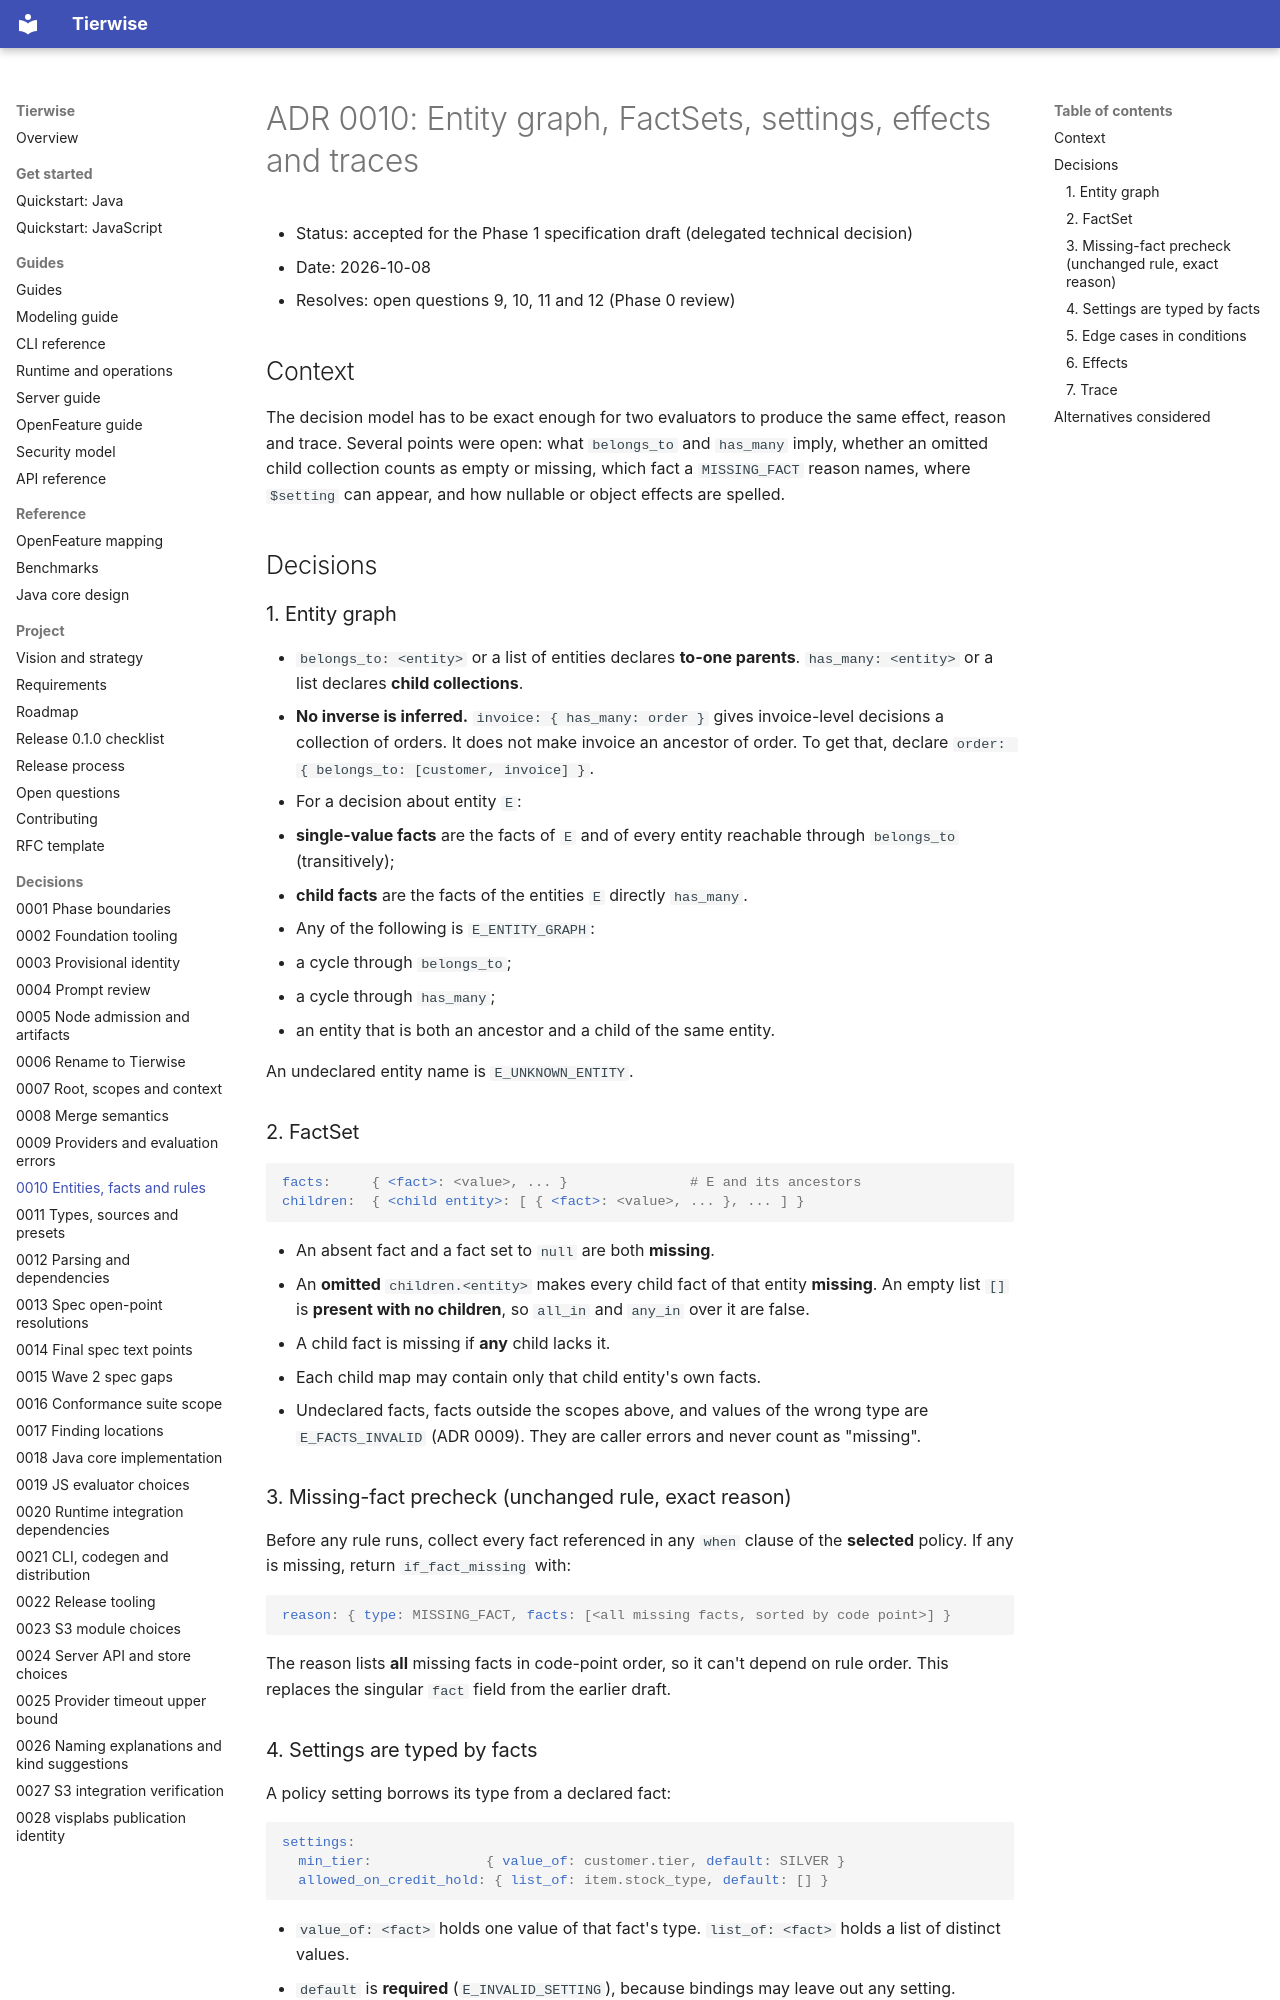

repository: djkeshawa/visp-tierwise · page: adr/0010-entities-facts-and-rules/index.html · generator: mkdocs

# ADR 0010: Entity graph, FactSets, settings, effects and traces

- Status: accepted for the Phase 1 specification draft (delegated technical decision)
- Date: 2026-10-08
- Resolves: open questions 9, 10, 11 and 12 (Phase 0 review)

## Context

The decision model has to be exact enough for two evaluators to produce the same
effect, reason and trace. Several points were open: what `belongs_to` and
`has_many` imply, whether an omitted child collection counts as empty or missing,
which fact a `MISSING_FACT` reason names, where `$setting` can appear, and how
nullable or object effects are spelled.

## Decisions

### 1. Entity graph

- `belongs_to: <entity>` or a list of entities declares **to-one parents**.
  `has_many: <entity>` or a list declares **child collections**.
- **No inverse is inferred.** `invoice: { has_many: order }` gives invoice-level
  decisions a collection of orders. It does not make invoice an ancestor of order.
  To get that, declare `order: { belongs_to: [customer, invoice] }`.
- For a decision about entity `E`:
  - **single-value facts** are the facts of `E` and of every entity reachable through
    `belongs_to` (transitively);
  - **child facts** are the facts of the entities `E` directly `has_many`.
- Any of the following is `E_ENTITY_GRAPH`:
  - a cycle through `belongs_to`;
  - a cycle through `has_many`;
  - an entity that is both an ancestor and a child of the same entity.

  An undeclared entity name is `E_UNKNOWN_ENTITY`.

### 2. FactSet

```yaml
facts:     { <fact>: <value>, ... }               # E and its ancestors
children:  { <child entity>: [ { <fact>: <value>, ... }, ... ] }
```

- An absent fact and a fact set to `null` are both **missing**.
- An **omitted** `children.<entity>` makes every child fact of that entity
  **missing**. An empty list `[]` is **present with no children**, so
  `all_in` and `any_in` over it are false.
- A child fact is missing if **any** child lacks it.
- Each child map may contain only that child entity's own facts.
- Undeclared facts, facts outside the scopes above, and values of the wrong type
  are `E_FACTS_INVALID` (ADR 0009). They are caller errors and never count as
  "missing".

### 3. Missing-fact precheck (unchanged rule, exact reason)

Before any rule runs, collect every fact referenced in any `when` clause of the
**selected** policy. If any is missing, return `if_fact_missing` with:

```yaml
reason: { type: MISSING_FACT, facts: [<all missing facts, sorted by code point>] }
```

The reason lists **all** missing facts in code-point order, so it can't depend on
rule order. This replaces the singular `fact` field from the earlier draft.
